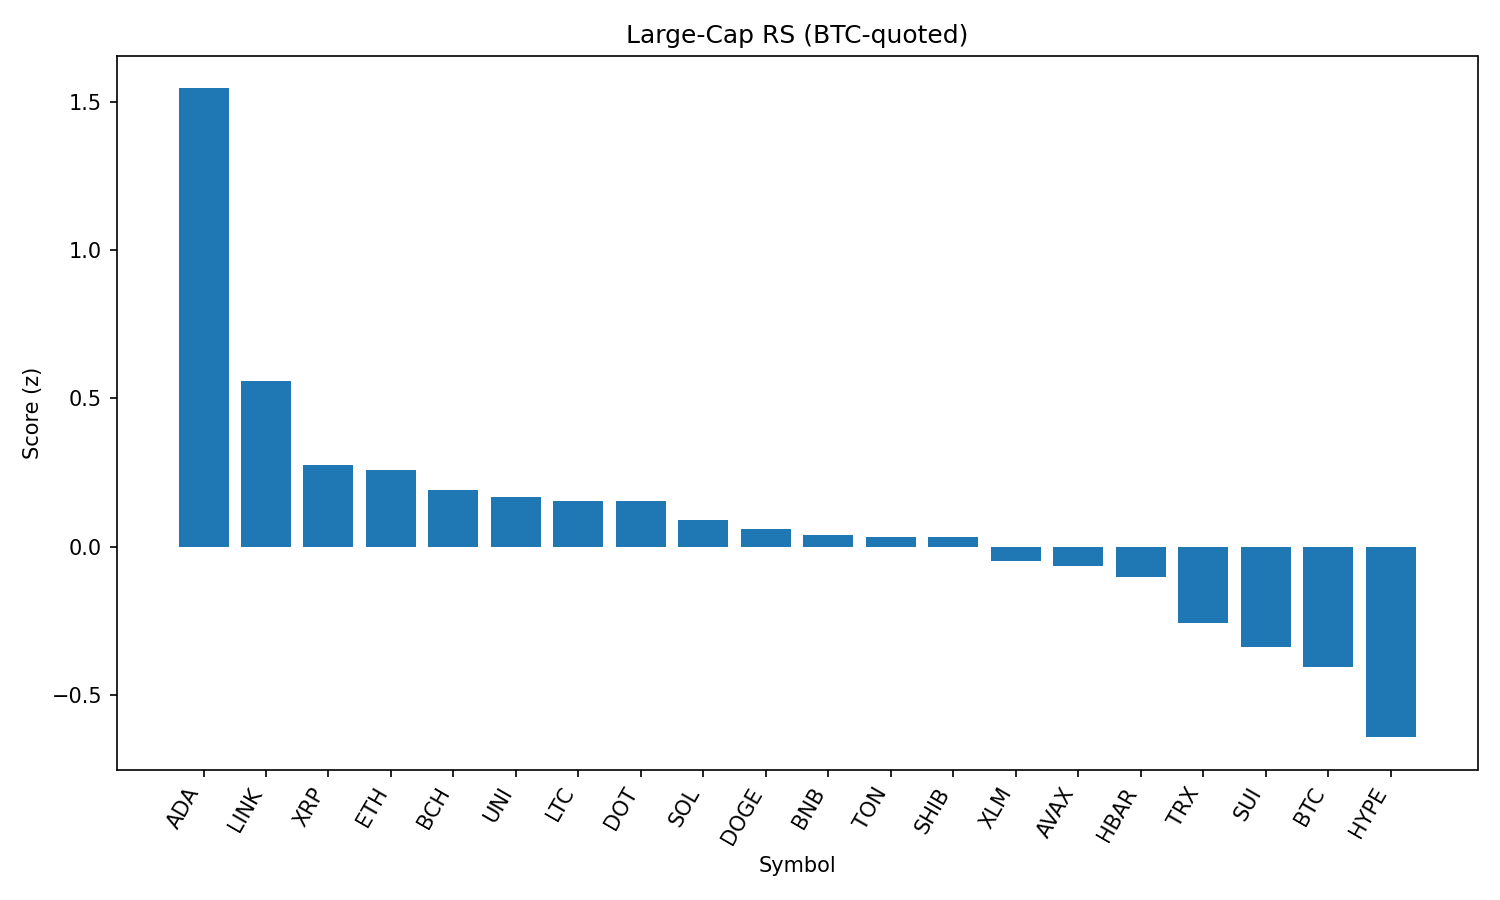

The data file committed next to this chart (first rows):
rank, name, symbol, price_btc, price_usd, pct_1h_btc, pct_24h_btc, pct_7d_btc, market_cap_rank, market_cap_usd, volume_usd, score
1, Cardano, ADA, 7.6e-06, 0.8285, 0.7379, 0.817, -6.368, 11, 30231274148, 926208933, 1.546
2, Chainlink, LINK, 0.0002175, 23.71, 0.3274, 1.026, -5.27, 13, 16076791953, 730458965, 0.5578
3, XRP, XRP, 2.579e-05, 2.81, 0.3054, -0.07965, -4.443, 4, 167225413703, 2988442786, 0.2752
4, Ethereum, ETH, 0.04091, 4460, 0.08054, 2.24, -3.919, 2, 538320791297, 20554185723, 0.2577
5, Bitcoin Cash, BCH, 0.005003, 545.5, 0.2852, -0.1908, -4.04, 21, 10864893963, 147698876, 0.1919
6, Uniswap, UNI, 8.967e-05, 9.78, 0.1883, 0.9604, -8.04, 34, 5869860935, 195002508, 0.1684
7, Litecoin, LTC, 0.001013, 110.5, 0.2458, 0.1371, -5.336, 27, 8424163471, 290694647, 0.1547
8, Polkadot, DOT, 3.493e-05, 3.81, 0.2415, 0.1642, -4.925, 35, 5795669788, 201265378, 0.1524
9, Solana, SOL, 0.00188, 205, 0.04589, 1.797, 3.459, 6, 110846416326, 4811590411, 0.09091
10, Dogecoin, DOGE, 2e-06, 0.2179, 0.1351, 0.9168, -3.394, 9, 32843889831, 893070798, 0.06024
11, BNB, BNB, 0.007953, 867, 0.1396, 0.551, 3.025, 5, 120685091398, 718652094, 0.03837
12, Toncoin, TON, 2.917e-05, 3.18, 0.07754, 1.395, -0.9874, 28, 8156729300, 90466310, 0.03335
13, Shiba Inu, SHIB, 1.13375e-10, 1.236e-05, 0.2, 0.008385, -2.173, 30, 7277149632, 115743424, 0.0328
14, Stellar, XLM, 3.29e-06, 0.3582, 0.2552, -0.7465, -10.09, 20, 11243195161, 148801001, -0.04969
15, Avalanche, AVAX, 0.0002187, 23.84, 0.1339, 0.3763, -3.938, 22, 10064119146, 260103125, -0.067
16, Hedera, HBAR, 2.05e-06, 0.2237, 0.2567, -1.059, -8.332, 25, 9481963100, 125274528, -0.1013
17, TRON, TRX, 3.14e-06, 0.3422, 0.02152, 0.7617, -2.743, 10, 32396173896, 435919713, -0.2586
18, Sui, SUI, 3.028e-05, 3.3, 0.06381, 0.08223, -8.105, 19, 11597257008, 489890764, -0.3386
19, Bitcoin, BTC, 1.0, 109015, 0.0, 0.0, 0.0, 1, 2171020014274, 24994045048, -0.4051
20, Hyperliquid, HYPE, 0.0004105, 44.75, -0.1991, 1.422, 1.499, 17, 12114376200, 221558225, -0.6437
21, Cronos, CRO, 2.68e-06, 0.2923, -0.2541, -6.041, 91.1, 23, 9821172878, 288152084, -1.756
